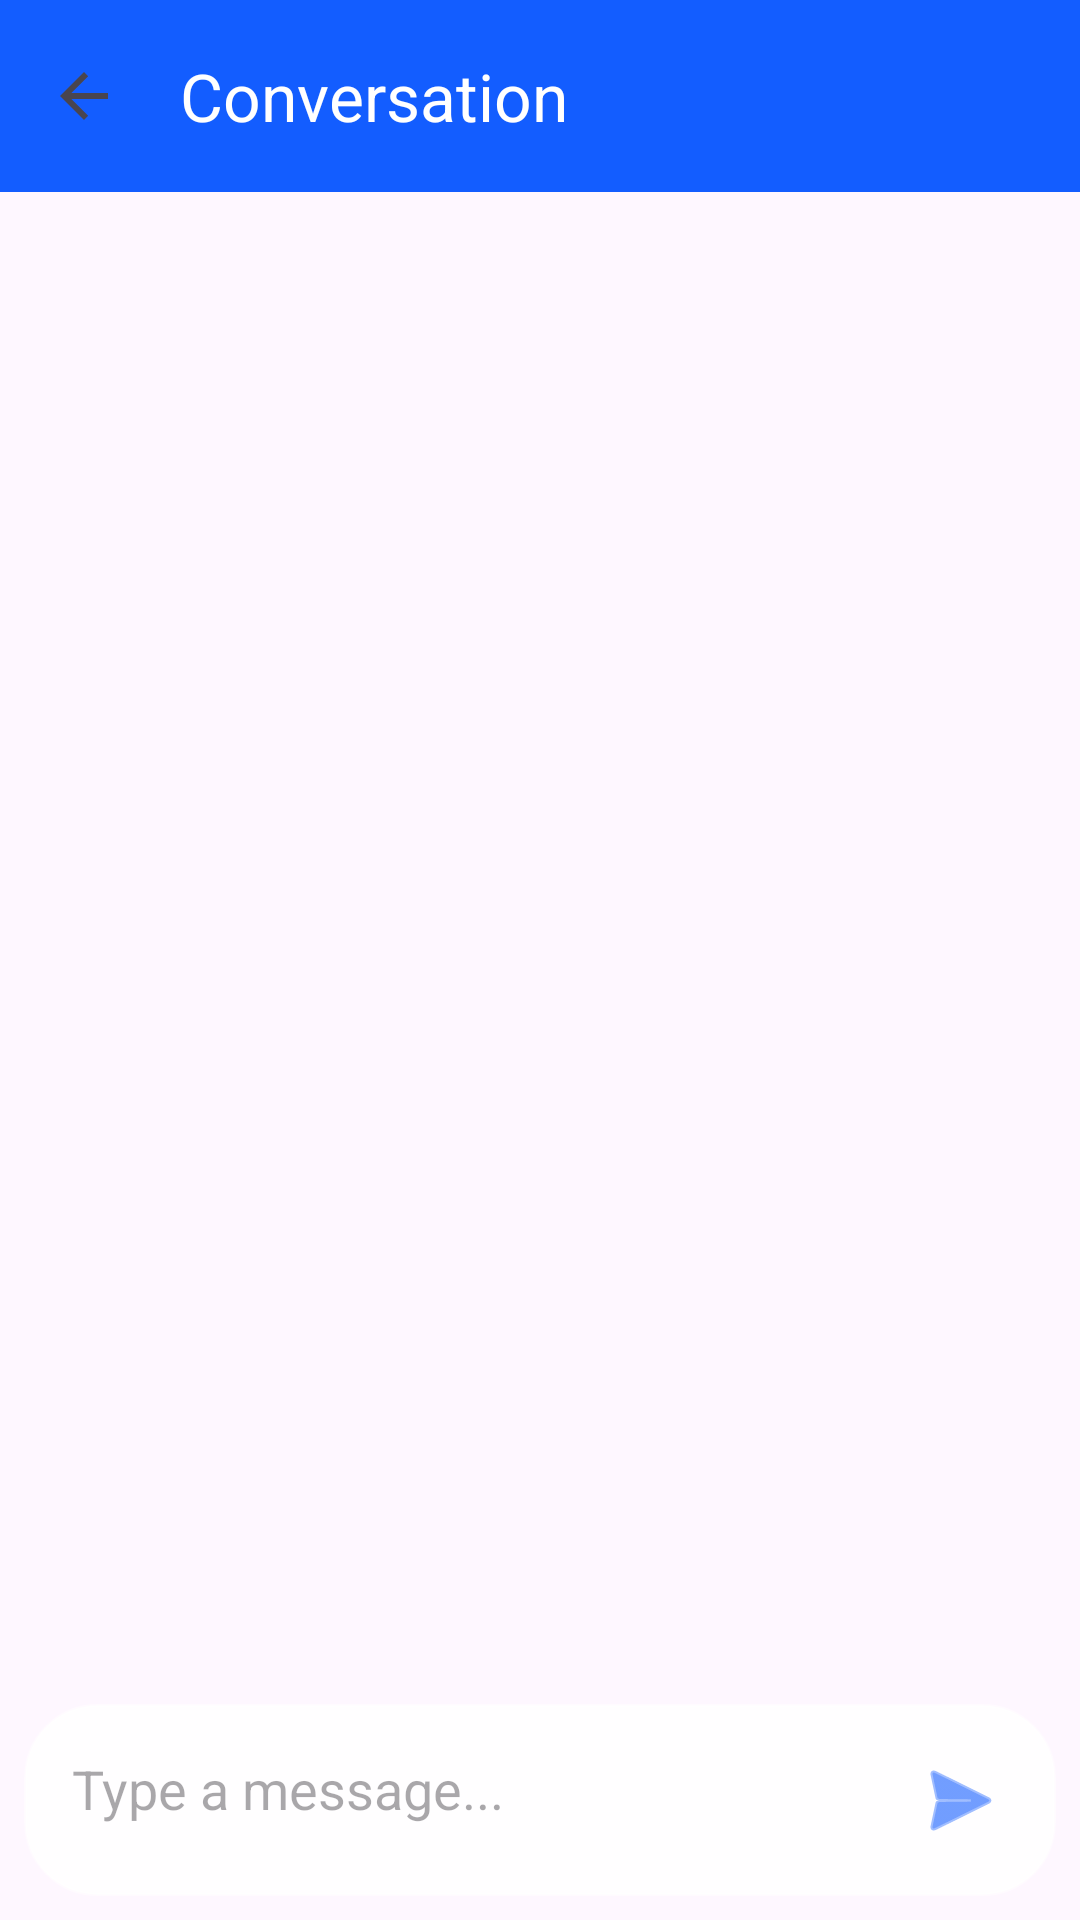

Reconstruct the res/layout file that produces this screen, plus the resources it refers to.
<!-- AndroidManifest.xml: application theme Theme.BulkSMS -->
<!-- res/layout/fragment_conversation.xml -->
<?xml version="1.0" encoding="utf-8"?>
<androidx.coordinatorlayout.widget.CoordinatorLayout xmlns:android="http://schemas.android.com/apk/res/android"
    xmlns:app="http://schemas.android.com/apk/res-auto"
    xmlns:tools="http://schemas.android.com/tools"
    android:layout_width="match_parent"
    android:layout_height="match_parent"
    tools:context=".ui.conversation.ConversationFragment">

    <com.google.android.material.appbar.AppBarLayout
        android:layout_width="match_parent"
        android:layout_height="wrap_content"
        android:theme="@style/ThemeOverlay.AppCompat.Dark.ActionBar">

        <androidx.appcompat.widget.Toolbar
            android:id="@+id/toolbar"
            android:layout_width="match_parent"
            android:layout_height="?attr/actionBarSize"
            android:background="?attr/colorPrimary"
            app:navigationIcon="?attr/homeAsUpIndicator"
            app:title="@string/conversation_title" />

    </com.google.android.material.appbar.AppBarLayout>

    <androidx.constraintlayout.widget.ConstraintLayout
        android:layout_width="match_parent"
        android:layout_height="match_parent"
        android:layout_marginTop="?attr/actionBarSize">

        <androidx.recyclerview.widget.RecyclerView
            android:id="@+id/recyclerViewMessages"
            android:layout_width="0dp"
            android:layout_height="0dp"
            android:padding="8dp"
            android:clipToPadding="false"
            android:scrollbars="vertical"
            app:layout_constraintBottom_toTopOf="@+id/layoutMessageInput"
            app:layout_constraintEnd_toEndOf="parent"
            app:layout_constraintStart_toStartOf="parent"
            app:layout_constraintTop_toTopOf="parent"
            tools:listitem="@layout/item_sms_message" />

        <LinearLayout
            android:id="@+id/layoutMessageInput"
            android:layout_width="0dp"
            android:layout_height="wrap_content"
            android:layout_marginStart="8dp"
            android:layout_marginEnd="8dp"
            android:layout_marginBottom="8dp"
            android:background="@drawable/search_background"
            android:orientation="horizontal"
            android:padding="8dp"
            app:layout_constraintBottom_toBottomOf="parent"
            app:layout_constraintEnd_toEndOf="parent"
            app:layout_constraintStart_toStartOf="parent">

            <EditText
                android:id="@+id/editTextMessage"
                android:layout_width="0dp"
                android:layout_height="wrap_content"
                android:layout_weight="1"
                android:background="@null"
                android:hint="@string/conversation_message_hint"
                android:inputType="textMultiLine|textCapSentences"
                android:maxLines="4"
                android:padding="8dp" />

            <ImageButton
                android:id="@+id/buttonSend"
                android:layout_width="48dp"
                android:layout_height="48dp"
                android:background="?attr/selectableItemBackgroundBorderless"
                android:contentDescription="@string/conversation_send_message"
                android:src="@android:drawable/ic_menu_send"
                app:tint="?attr/colorPrimary" />

        </LinearLayout>

        <ProgressBar
            android:id="@+id/progressBar"
            android:layout_width="wrap_content"
            android:layout_height="wrap_content"
            android:visibility="gone"
            app:layout_constraintBottom_toBottomOf="parent"
            app:layout_constraintEnd_toEndOf="parent"
            app:layout_constraintStart_toStartOf="parent"
            app:layout_constraintTop_toTopOf="parent" />

        <TextView
            android:id="@+id/textEmpty"
            android:layout_width="wrap_content"
            android:layout_height="wrap_content"
            android:text="@string/inbox_empty_title"
            android:textSize="16sp"
            android:visibility="gone"
            app:layout_constraintBottom_toBottomOf="parent"
            app:layout_constraintEnd_toEndOf="parent"
            app:layout_constraintStart_toStartOf="parent"
            app:layout_constraintTop_toTopOf="parent" />

    </androidx.constraintlayout.widget.ConstraintLayout>

</androidx.coordinatorlayout.widget.CoordinatorLayout>
<!-- res/layout/item_sms_message.xml (included above) -->
<?xml version="1.0" encoding="utf-8"?>
<com.google.android.material.card.MaterialCardView 
    xmlns:android="http://schemas.android.com/apk/res/android"
    xmlns:app="http://schemas.android.com/apk/res-auto"
    android:layout_width="match_parent"
    android:layout_height="wrap_content"
    android:layout_marginStart="8dp"
    android:layout_marginEnd="8dp"
    android:layout_marginBottom="4dp"
    app:cardCornerRadius="8dp"
    app:cardElevation="2dp"
    app:cardBackgroundColor="@color/color_surface"
    app:strokeColor="@color/color_outline_variant"
    app:strokeWidth="1dp">

    <LinearLayout
        android:layout_width="match_parent"
        android:layout_height="wrap_content"
        android:orientation="horizontal"
        android:padding="16dp">

        
        <ImageView
            android:id="@+id/ivContactAvatar"
            android:layout_width="40dp"
            android:layout_height="40dp"
            android:layout_marginEnd="12dp"
            android:background="@drawable/circle_background"
            android:backgroundTint="@color/color_primary"
            android:padding="8dp"
            android:src="@drawable/ic_person"
            app:tint="@color/color_on_primary" />

        
        <LinearLayout
            android:layout_width="0dp"
            android:layout_height="wrap_content"
            android:layout_weight="1"
            android:orientation="vertical">

            
            <LinearLayout
                android:layout_width="match_parent"
                android:layout_height="wrap_content"
                android:orientation="horizontal">

                <TextView
                    android:id="@+id/tvContactName"
                    android:layout_width="0dp"
                    android:layout_height="wrap_content"
                    android:layout_weight="1"
                    android:ellipsize="end"
                    android:maxLines="1"
                    android:text="@string/placeholder_contact_name"
                    android:textColor="@color/color_on_surface"
                    android:textSize="16sp"
                    android:textStyle="bold" />

                <TextView
                    android:id="@+id/tvMessageDate"
                    android:layout_width="wrap_content"
                    android:layout_height="wrap_content"
                    android:text="@string/placeholder_time_1030_am"
                    android:textColor="@color/color_on_surface_variant"
                    android:textSize="12sp" />

            </LinearLayout>

            
            <TextView
                android:id="@+id/tvMessagePreview"
                android:layout_width="match_parent"
                android:layout_height="wrap_content"
                android:layout_marginTop="4dp"
                android:ellipsize="end"
                android:maxLines="2"
                android:text="@string/placeholder_message_preview_full"
                android:textColor="@color/color_on_surface_variant"
                android:textSize="14sp" />

        </LinearLayout>

        
        <ImageView
            android:id="@+id/ivMessageType"
            android:layout_width="20dp"
            android:layout_height="20dp"
            android:layout_gravity="center_vertical"
            android:layout_marginStart="8dp"
            android:src="@drawable/ic_arrow_upward"
            android:visibility="gone" />

    </LinearLayout>

</com.google.android.material.card.MaterialCardView>
<!-- resources referenced by this layout -->
<resources>
  <color name="color_on_primary">@color/md_theme_light_onPrimary</color>
  <color name="color_on_surface">@color/md_theme_light_onSurface</color>
  <color name="color_on_surface_variant">@color/md_theme_light_onSurfaceVariant</color>
  <color name="color_outline_variant">@color/md_theme_light_outlineVariant</color>
  <color name="color_primary">@color/md_theme_light_primary</color>
  <color name="color_surface">@color/md_theme_light_surface</color>
  <!-- drawable ic_arrow_upward (drawable) -->
  <?xml version="1.0" encoding="utf-8"?>
  <vector xmlns:android="http://schemas.android.com/apk/res/android"
      android:width="24dp"
      android:height="24dp"
      android:viewportWidth="24"
      android:viewportHeight="24">
      <path
          android:fillColor="#FF000000"
          android:pathData="M7,14l5,-5 5,5z"/>
  </vector>
  <!-- drawable search_background (drawable) -->
  <?xml version="1.0" encoding="utf-8"?>
  <shape xmlns:android="http://schemas.android.com/apk/res/android"
      android:shape="rectangle">
      <solid android:color="@color/fx_search_overlay" />
      <corners android:radius="24dp" />
      <stroke
          android:width="1dp"
          android:color="@color/fx_glass_stroke" />
  </shape>
  <string name="conversation_message_hint">Type a message...</string>
  <string name="conversation_send_message">Send message</string>
  <string name="conversation_title">Conversation</string>
  <string name="inbox_empty_title">No messages yet</string>
  <string name="placeholder_contact_name">Contact Name</string>
  <string name="placeholder_message_preview_full">This is a preview of the message content...</string>
  <string name="placeholder_time_1030_am">10:30 AM</string>
  <color name="md_theme_light_onPrimary">#FFFFFFFF</color>
  <color name="md_theme_light_onSurface">#FF0D1A33</color>
  <color name="md_theme_light_onSurfaceVariant">#FF4B5B79</color>
  <color name="md_theme_light_outlineVariant">#FFC5D0E8</color>
  <color name="md_theme_light_primary">#FF135DFF</color>
  <color name="md_theme_light_surface">#FFF4F8FF</color>
  <color name="fx_search_overlay">#D9FFFFFF</color>
  <color name="fx_glass_stroke">#66FFFFFF</color>
  <color name="color_primary_container">@color/md_theme_light_primaryContainer</color>
  <color name="color_on_primary_container">@color/md_theme_light_onPrimaryContainer</color>
  <color name="color_secondary">@color/md_theme_light_secondary</color>
  <color name="color_on_secondary">@color/md_theme_light_onSecondary</color>
  <color name="color_secondary_container">@color/md_theme_light_secondaryContainer</color>
  <color name="color_on_secondary_container">@color/md_theme_light_onSecondaryContainer</color>
  <color name="color_tertiary">@color/md_theme_light_tertiary</color>
  <color name="color_on_tertiary">@color/md_theme_light_onTertiary</color>
  <color name="color_tertiary_container">@color/md_theme_light_tertiaryContainer</color>
  <color name="color_on_tertiary_container">@color/md_theme_light_onTertiaryContainer</color>
  <color name="color_surface_variant">@color/md_theme_light_surfaceVariant</color>
  <color name="color_outline">@color/md_theme_light_outline</color>
  <color name="md_theme_light_primaryContainer">#FFDCE6FF</color>
  <color name="md_theme_light_onPrimaryContainer">#FF001A4A</color>
  <color name="md_theme_light_secondary">#FF008F9A</color>
  <color name="md_theme_light_onSecondary">#FFFFFFFF</color>
  <color name="md_theme_light_secondaryContainer">#FFCCF4F7</color>
  <color name="md_theme_light_onSecondaryContainer">#FF001F24</color>
  <color name="md_theme_light_tertiary">#FF006A86</color>
  <color name="md_theme_light_onTertiary">#FFFFFFFF</color>
  <color name="md_theme_light_tertiaryContainer">#FFCAE8FF</color>
  <color name="md_theme_light_onTertiaryContainer">#FF001E2A</color>
  <color name="md_theme_light_surfaceVariant">#FFE8EEFF</color>
  <color name="md_theme_light_outline">#FF7E8DAA</color>
</resources>
